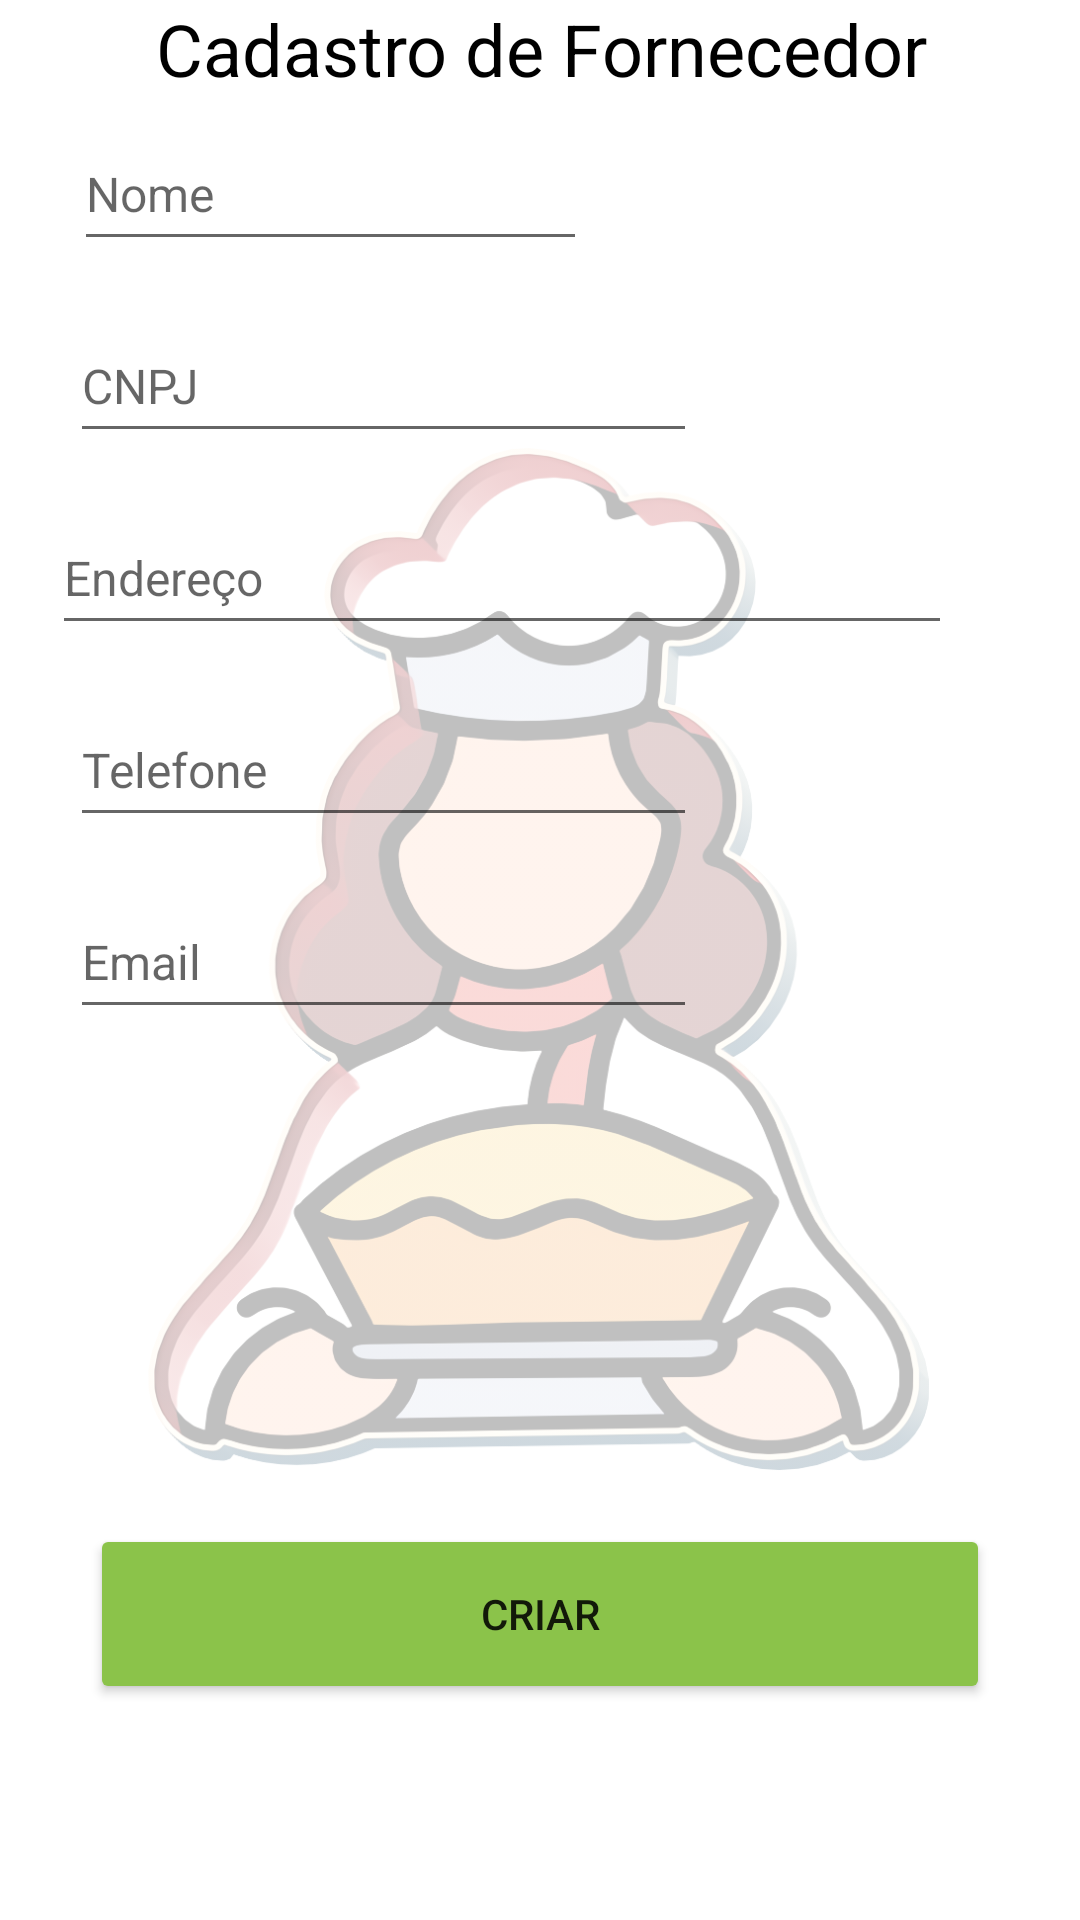

Layout XML and referenced resources for this Android screen:
<!-- AndroidManifest.xml: application theme Theme.Padoca -->
<!-- res/layout/activity_register_fornecedor.xml -->
<?xml version="1.0" encoding="utf-8"?>
<androidx.constraintlayout.widget.ConstraintLayout xmlns:android="http://schemas.android.com/apk/res/android"
    xmlns:app="http://schemas.android.com/apk/res-auto"
    xmlns:tools="http://schemas.android.com/tools"
    android:layout_width="match_parent"
    android:layout_height="match_parent"
    tools:context=".RegisterActivity_Fornecedor">

    <ImageView
        android:id="@+id/img_backgrondRegisto2"
        android:layout_width="313dp"
        android:layout_height="626dp"
        android:adjustViewBounds="false"
        android:alpha="0.25"
        app:layout_constraintBottom_toBottomOf="parent"
        app:layout_constraintEnd_toEndOf="parent"
        app:layout_constraintStart_toStartOf="parent"
        app:layout_constraintTop_toTopOf="parent"
        app:srcCompat="@drawable/transparent_baker_icon_cook_icon_bakery_icon_5dce04c39c5b93_6631454815737827236404" />

    <TextView
        android:id="@+id/txt_titleCadProduto"
        android:layout_width="400dp"
        android:layout_height="wrap_content"
        android:gravity="center"
        android:text="Cadastro de Fornecedor"
        android:textColor="#000000"
        android:textSize="24sp"
        app:layout_constraintEnd_toEndOf="parent"
        app:layout_constraintStart_toStartOf="parent"
        app:layout_constraintTop_toTopOf="parent" />

    <EditText
        android:id="@+id/etxt_Cad_ProdutoValor"
        android:layout_width="wrap_content"
        android:layout_height="48dp"
        android:layout_marginTop="16dp"
        android:ems="11"
        android:hint="Telefone"
        android:inputType="number"
        android:textSize="16sp"
        app:layout_constraintEnd_toEndOf="parent"
        app:layout_constraintHorizontal_bias="0.155"
        app:layout_constraintStart_toStartOf="parent"
        app:layout_constraintTop_toBottomOf="@+id/etxt_Cad_ProdutoValidadeF" />

    <EditText
        android:id="@+id/etxt_Cad_fornecedorEmail"
        android:layout_width="wrap_content"
        android:layout_height="48dp"
        android:layout_marginTop="16dp"
        android:ems="11"
        android:hint="Email"
        android:inputType="number"
        android:textSize="16sp"
        app:layout_constraintEnd_toEndOf="parent"
        app:layout_constraintHorizontal_bias="0.155"
        app:layout_constraintStart_toStartOf="parent"
        app:layout_constraintTop_toBottomOf="@+id/etxt_Cad_ProdutoValor" />

    <EditText
        android:id="@+id/etxt_Cad_ProdutoValidadeI"
        android:layout_width="wrap_content"
        android:layout_height="48dp"
        android:layout_marginTop="16dp"
        android:ems="11"
        android:hint="CNPJ"
        android:inputType="number"
        android:textSize="16sp"
        app:layout_constraintEnd_toEndOf="parent"
        app:layout_constraintHorizontal_bias="0.155"
        app:layout_constraintStart_toStartOf="parent"
        app:layout_constraintTop_toBottomOf="@+id/etxt_Cad_ProdutoCod" />

    <EditText
        android:id="@+id/etxt_Cad_ProdutoValidadeF"
        android:layout_width="300dp"
        android:layout_height="48dp"
        android:layout_marginTop="16dp"
        android:ems="18"
        android:hint="Endereço "
        android:inputType="textPostalAddress"
        android:textSize="16sp"
        app:layout_constraintEnd_toEndOf="parent"
        app:layout_constraintHorizontal_bias="0.288"
        app:layout_constraintStart_toStartOf="parent"
        app:layout_constraintTop_toBottomOf="@+id/etxt_Cad_ProdutoValidadeI" />

    <EditText
        android:id="@+id/etxt_Cad_ProdutoCod"
        android:layout_width="wrap_content"
        android:layout_height="48dp"
        android:layout_marginTop="32dp"
        android:ems="9"
        android:hint="Nome"
        android:inputType="textPersonName"
        android:textSize="16sp"
        app:layout_constraintEnd_toEndOf="parent"
        app:layout_constraintHorizontal_bias="0.131"
        app:layout_constraintStart_toStartOf="parent"
        app:layout_constraintTop_toTopOf="@+id/img_backgrondRegisto2" />

    <Button
        android:id="@+id/btn_criarFornecedor"
        android:layout_width="300dp"
        android:layout_height="60dp"
        android:layout_marginBottom="72dp"
        android:backgroundTint="#8BC34A"
        android:text="Criar"
        app:layout_constraintBottom_toBottomOf="parent"
        app:layout_constraintEnd_toEndOf="parent"
        app:layout_constraintHorizontal_bias="0.498"
        app:layout_constraintStart_toStartOf="parent" />

</androidx.constraintlayout.widget.ConstraintLayout>
<!-- resources referenced by this layout -->
<resources>
  <!-- drawable transparent_baker_icon_cook_icon_bakery_icon_5dce04c39c5b93_6631454815737827236404: png bitmap (drawable, 390223 bytes) -->
  <style name="Theme.Padoca" parent="Theme.MaterialComponents.DayNight.NoActionBar">
          
          <item name="colorPrimary">@color/purple200</item>
          <item name="colorPrimaryVariant">@color/purple700</item>
          <item name="colorOnPrimary">@color/white</item>
          
          <item name="colorSecondary">@color/teal200</item>
          <item name="colorSecondaryVariant">@color/teal700</item>
          <item name="colorOnSecondary">@color/black</item>
          
          <item name="android:statusBarColor" tools:targetApi="l">?attr/colorPrimaryVariant</item>
          
  
      </style>
  <color name="purple200">#ce93d8</color>
  <color name="purple700">#7b1fa2</color>
  <color name="white">#FFFFFFFF</color>
  <color name="teal200">#80cbc4</color>
  <color name="teal700">#00796b</color>
  <color name="black">#FF000000</color>
</resources>
